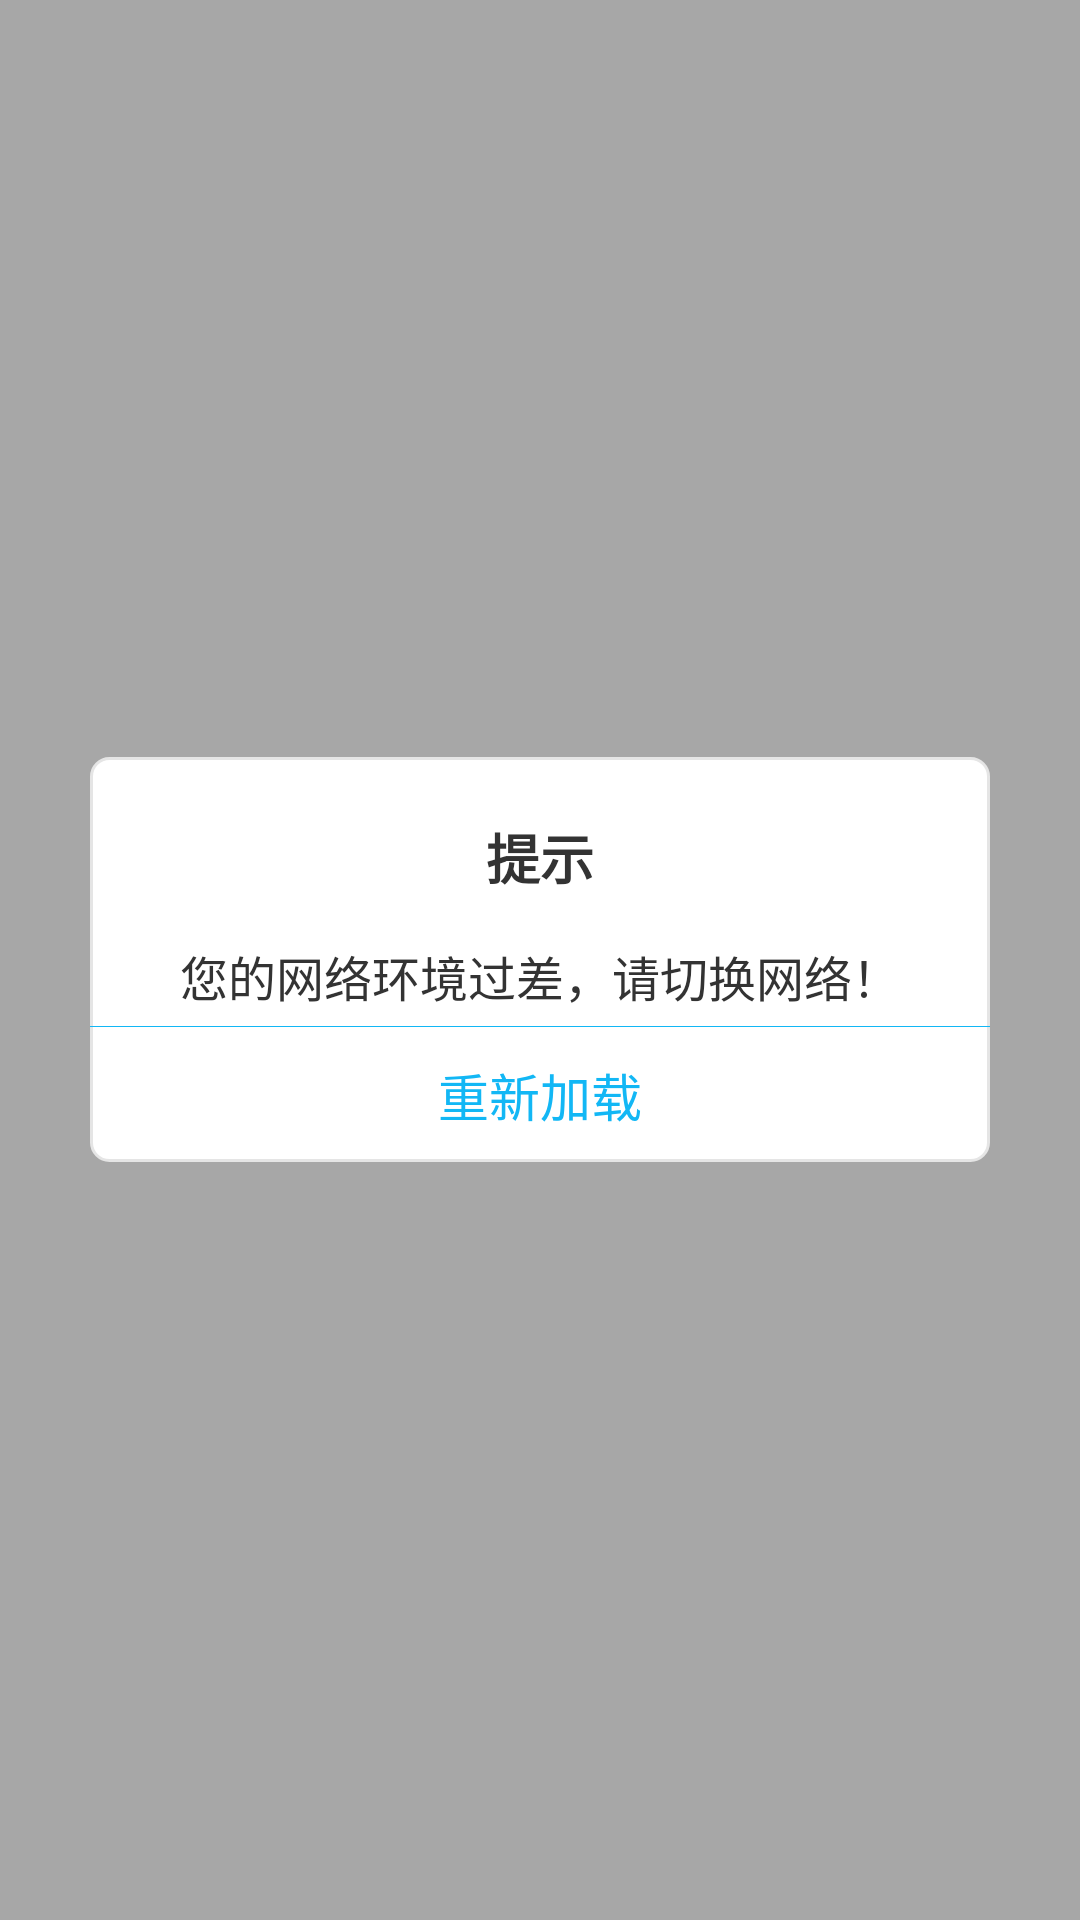

Reconstruct the res/layout file that produces this screen, plus the resources it refers to.
<!-- AndroidManifest.xml: application theme AppTheme -->
<!-- res/layout/pop_internet.xml -->
<?xml version="1.0" encoding="utf-8"?>
<LinearLayout xmlns:android="http://schemas.android.com/apk/res/android"
    android:layout_width="match_parent"
    android:layout_height="match_parent"
    android:background="#55000000"
    android:gravity="center"
    android:orientation="vertical">

    <LinearLayout
        android:layout_width="match_parent"
        android:layout_height="wrap_content"
        android:layout_marginLeft="30dp"
        android:layout_marginRight="30dp"
        android:background="@drawable/shape_bg"
        android:orientation="vertical">

        <TextView
            android:id="@+id/tv_tip"
            android:layout_width="wrap_content"
            android:layout_height="wrap_content"
            android:layout_marginTop="20dp"
            android:layout_gravity="center_horizontal"
            android:text="提示"
            android:textColor="#333"
            android:textSize="18sp"
            android:textStyle="bold" />

        <TextView
            android:layout_width="wrap_content"
            android:layout_height="wrap_content"
            android:layout_marginTop="15dp"
            android:layout_gravity="center_horizontal"
            android:text="您的网络环境过差，请切换网络！"
            android:textColor="#333"
            android:textSize="16sp" />

        <View
            android:layout_marginTop="5dp"
            android:layout_width="match_parent"
            android:layout_height="1px"
            android:background="#12b7f5" />

        <TextView
            android:id="@+id/tv_confirm"
            android:layout_width="100dp"
            android:layout_gravity="center_horizontal"
            android:layout_height="wrap_content"
            android:gravity="center"
            android:onClick="onClick"
            android:paddingBottom="10dp"
            android:paddingTop="10dp"
            android:text="重新加载"
            android:textColor="#12b7f5"
            android:textSize="17sp" />
    </LinearLayout>

</LinearLayout>
<!-- resources referenced by this layout -->
<resources>
  <!-- drawable shape_bg (drawable) -->
  <?xml version="1.0" encoding="utf-8"?>
  <shape xmlns:android="http://schemas.android.com/apk/res/android"
      android:shape="rectangle">
      <corners android:radius="6dp"/>
      <stroke android:color="#E5E5E5" android:width="1dp"/>
      <solid android:color="#FFFFFF"/>
  </shape>
  <style name="AppTheme" parent="Theme.AppCompat.Light.DarkActionBar">
          
      </style>
</resources>
